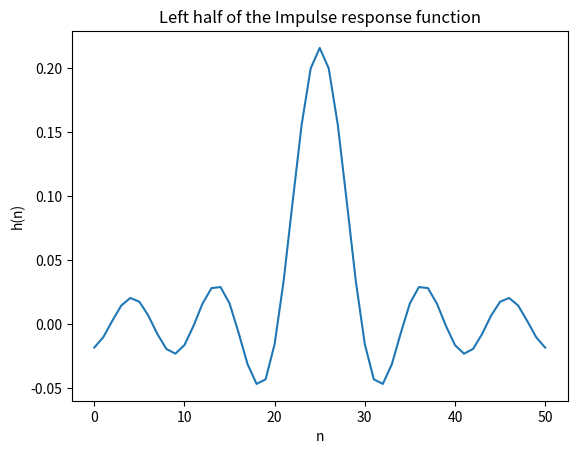

Reproduce this figure in Python. (Note: this script raises an exception after producing the figure.)
import numpy as np
import matplotlib.pyplot as plt

# USE np.convolution!!!


f=200*10**6
T=100*10**(-6)
f_cutoff=48*10**6
n=int(T*f)

t=np.linspace(0,T,n)
signal=np.sin(2*np.pi*f*t)
for i in range(n):
    signal[i]+=np.random.normal(0,1)





# Generate random noise with a sampling frequency of 200 MHz and a total length of 100 microseconds.

def sample(sample_f,f, amplitude, t_max):
    sample_f = int(sample_f)
    x = np.linspace(0,t_max,sample_f)
    y_ = np.zeros(sample_f)
    for i in range(sample_f):
        y_[i] = f(x[i], amplitude)
    return x, y_

# generate random values between -1 and 1
def random_values(sampling_f, total_length):
    length = int(sampling_f*total_length)
    noise = np.random.random(length)*2-1
    return noise

noise = random_values(200*10**6, 0.1)
print(np.shape(noise))

# check if noise makes sense
# works on Macos, the plot does not seem to work on windows, because it's too large
# x = np.linspace(0, 1000, len(noise))

# plt.figure()
# plt.plot(noise[::5])
# plt.show()


# Implement a low-pass filter of length M=50 with a cutoff frequency of 48 MHz. Calculate the impulse response of the filter.
# For a low pass filter, I have to find a h(n) whose Fourier-trafo approximates this desired Freuquency response below(with a cutoff at 48 MHz)


# A will be a step function that only lets values smaller than 48MHz pass (amplitude function)
# 26 = 50/2 + 1 bc of np indexing
Amp = np.zeros(len(noise))
Amp = np.zeros(26)

interest = int((48)/(200) * len(Amp))


Amp[0:interest] = 1

print('#####')
print(Amp)

# check if the amplitude function looks right

# plt.figure()
# plt.plot(Amp)
# plt.title('Amplitude function; responsible for filtering')
# plt.show()


def h_of_n(M=50, A=Amp):
    N=M+1
    # the first element in h_sum will be zero, because in this case we only add A[0], which is 1
    h_sum = np.zeros(26, dtype='complex_')
    z = complex(0,1)
    print(z)
    h_array = np.zeros(26)
    for i in range(len(h_array)):         # compute ith element of h
        

        # if we vary the range of the loop we get completely different stuff
        for j in range(1,26):
            h_sum[i] += A[j]*np.exp(-z*np.pi*j*((M-2*i)/N))   # hier war vorher das j im exp nicht da 
    
    

    for i in range(len(h_array)):
        h_array[i] = (1/(N) * (A[0] + 2* h_sum[i]))
    print(h_array)
    return h_array

def h_of_n_whole(M=50):
    N=M+1
    A = np.zeros(N) 
    A[0:int((48)/(200) * len(Amp))]=1

    # the first element in h_sum will be zero, because in this case we only add A[0], which is 1
    h_sum = np.zeros(N)#, dtype='complex_')
    z = complex(0,1)
    print(z)
    h_array = np.zeros(N)
    for i in range(len(h_array)):         # compute ith element of h
        

        # if we vary the range of the loop we get completely different stuff
        for j in range(1,N):
            h_sum[i] += A[j]*np.exp(-z*np.pi*j*((M-2*i)/N)).real  # hier war vorher das j im exp nicht da 
    
    

    for i in range(len(h_array)):
        h_array[i] = (1/(N) * (A[0] + 2* h_sum[i]))
    print(h_array)
    return h_array

# Apply the impulse response to your generated noise.
def apply_to_noise():
    h = h_of_n_whole()
    plt.figure()
    plt.title('Left half of the Impulse response function')
    plt.xlabel('n')
    plt.ylabel('h(n)')
    plt.plot(h)
    plt.show()
    return np.convolve(h, noise)
    # new_array = np.zeros(len(noise))
    # number = len(noise) / len(h)
    # for i in range(len(h)):
    #     if 
    #     new_array[i] = 
    # return new_array

# transform into frequency domain
# A_back = np.fft.rfft(Amp)


convolution = apply_to_noise()

# plt.figure()
# plt.plot(np.fft.rfft(noise))
# plt.show()

# convolution = convolution[::4]

# Make a Fourier transform of your filtered noise and produce a plot of the frequency spectrum.
convolution_f = np.fft.rfft(convolution)

convolution_f = convolution_f[::4]
print(np.shape(convolution), np.shape(convolution_f))
plt.figure()
plt.plot(convolution_f)
# plt.xlim(0, 100*10**6)
plt.title('Frequency spectrum of the filtered noise')
plt.xlabel('Frequency')
plt.ylabel('Amplitude')
plt.show()

# Make a Fourier transform of your filtered noise and produce a plot of the frequency spectrum.

# Make the same plot for a filter of length M=200 and discuss the results.
